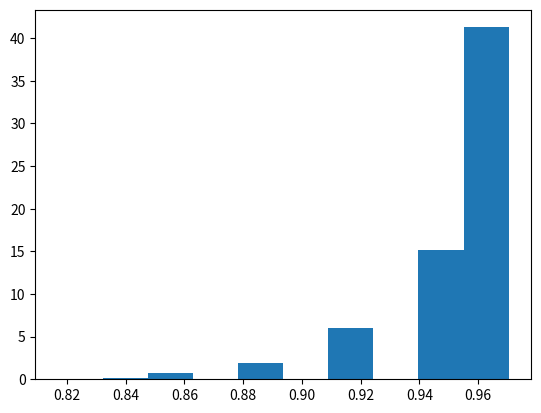

Write Python code to recreate this figure.
import numpy as np
import matplotlib.pyplot as plt

n = 50
theta = 1
B = 2000

x = np.random.uniform(0, theta, size=n)
theta_hat = np.max(x)
print(theta_hat)

theta_hats = np.zeros(B)
for b in range(B):
    boot_sample = np.random.choice(x, size=n)
    boot_theta_hat = np.max(boot_sample)
    theta_hats[b] = boot_theta_hat

se = np.std(theta_hats)
print(se)

# ci = (theta_hat-z*se, theta_hat+z*se)
# print(ci)

plt.hist(theta_hats, density=True)
plt.show()
